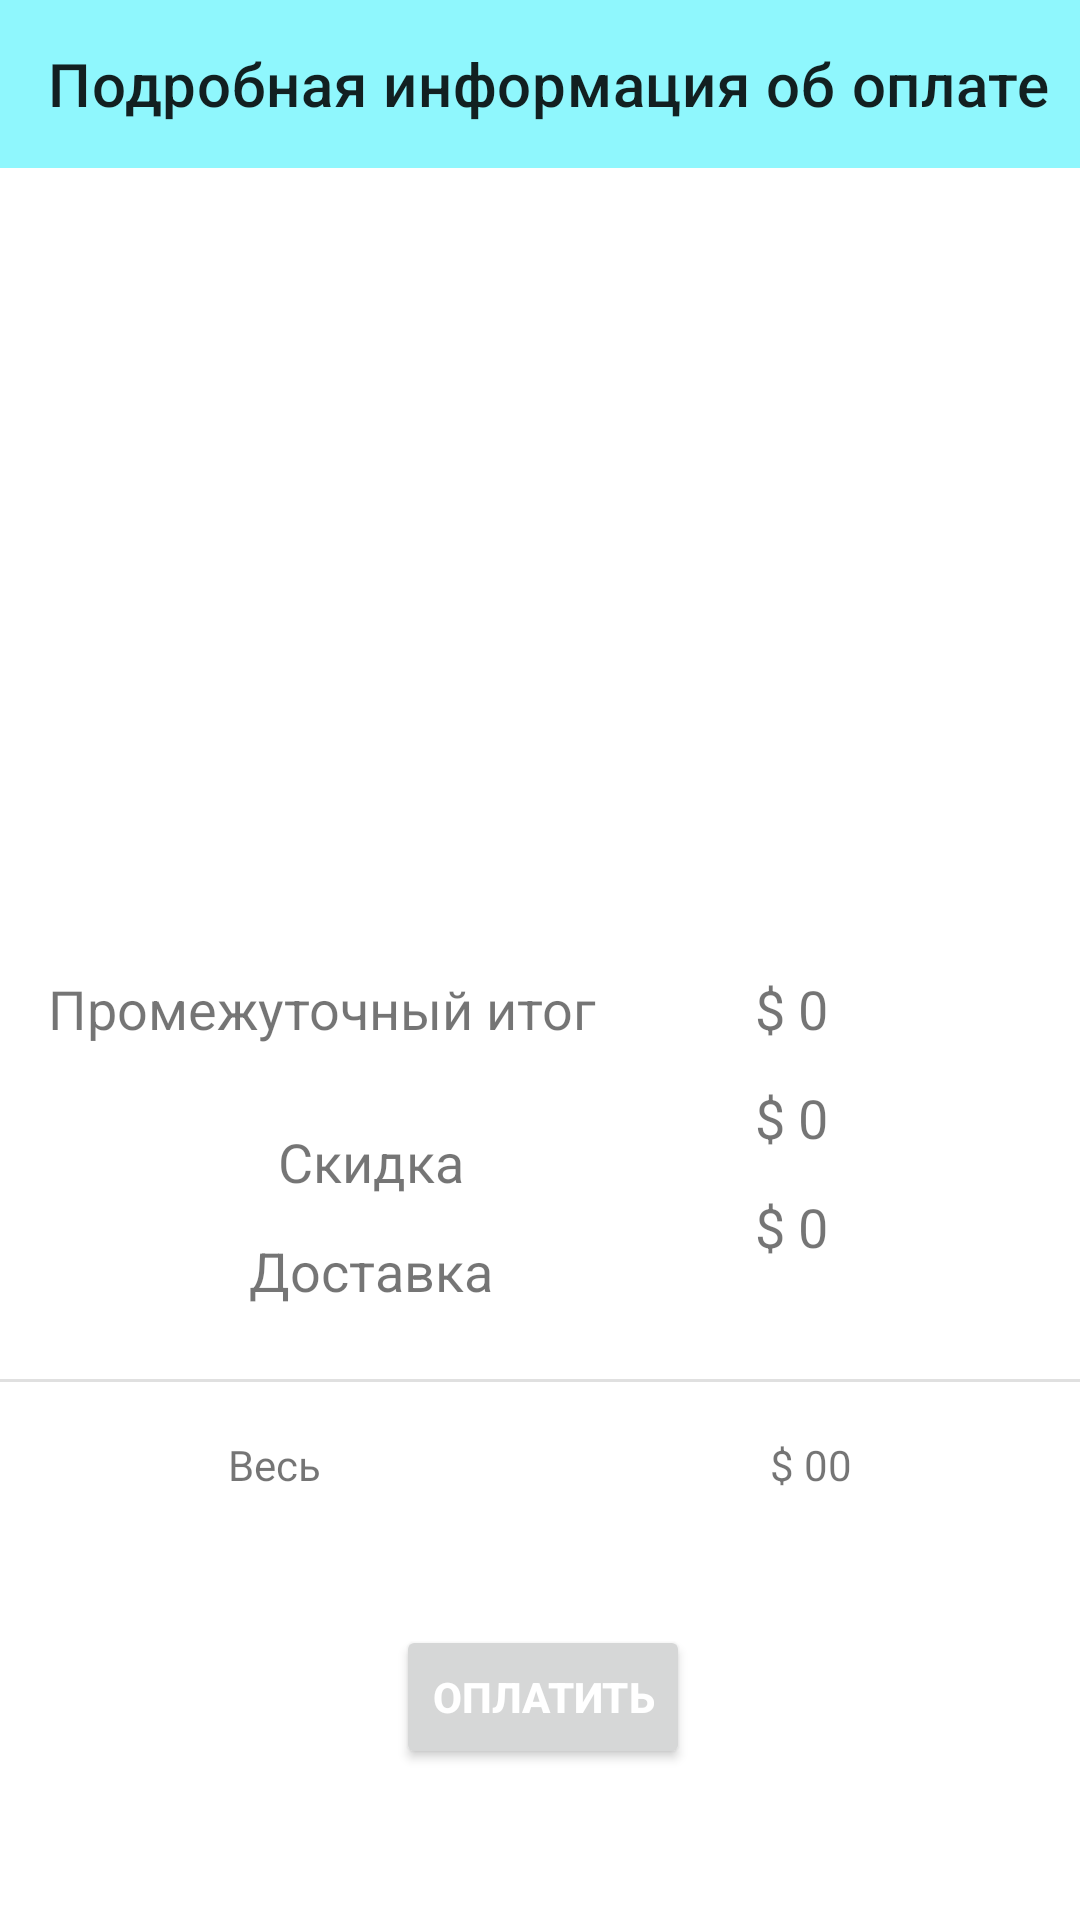

This screen was rendered from an Android layout file. Write that file and the resources it references.
<!-- AndroidManifest.xml: application theme Theme.EcommApp -->
<!-- res/layout/activity_payment.xml -->
<?xml version="1.0" encoding="utf-8"?>
<androidx.constraintlayout.widget.ConstraintLayout xmlns:android="http://schemas.android.com/apk/res/android"
    xmlns:app="http://schemas.android.com/apk/res-auto"
    xmlns:tools="http://schemas.android.com/tools"
    android:layout_width="match_parent"
    android:layout_height="match_parent"
    tools:context=".activities.PaymentActivity">

    <androidx.appcompat.widget.Toolbar
        android:id="@+id/payment_toolbar"
        android:background="#8FF7FD"
        android:layout_width="match_parent"
        android:layout_height="wrap_content"
        app:layout_constraintEnd_toEndOf="parent"
        app:layout_constraintHorizontal_bias="0.0"
        app:layout_constraintStart_toStartOf="parent"
        app:layout_constraintTop_toTopOf="parent"
        app:title="Подробная информация об оплате"/>



    <ImageView
        android:id="@+id/imageView3"
        android:layout_width="340dp"
        android:layout_height="244dp"
        android:layout_marginTop="24dp"
        app:layout_constraintEnd_toEndOf="parent"
        app:layout_constraintHorizontal_bias="0.434"
        app:layout_constraintStart_toStartOf="parent"
        app:layout_constraintTop_toBottomOf="@+id/payment_toolbar"
        app:srcCompat="@drawable/card_prev" />

    <TextView
        android:id="@+id/textView12"
        android:layout_width="215dp"
        android:layout_height="39dp"
        android:layout_marginStart="16dp"
        android:text="Промежуточный итог"
        android:textSize="18sp"
        app:layout_constraintStart_toStartOf="parent"
        app:layout_constraintTop_toBottomOf="@+id/imageView3" />

    <TextView
        android:id="@+id/textView14"
        android:layout_width="wrap_content"
        android:layout_height="wrap_content"
        android:layout_marginTop="12dp"
        android:text="Cкидка"
        android:textSize="18sp"
        app:layout_constraintEnd_toEndOf="@+id/textView12"
        app:layout_constraintStart_toStartOf="@+id/textView12"
        app:layout_constraintTop_toBottomOf="@+id/textView12" />

    <TextView
        android:id="@+id/textView15"
        android:layout_width="wrap_content"
        android:layout_height="wrap_content"
        android:layout_marginTop="12dp"
        android:text="Доставка"
        android:textSize="18sp"
        app:layout_constraintEnd_toEndOf="@+id/textView14"
        app:layout_constraintStart_toStartOf="@+id/textView14"
        app:layout_constraintTop_toBottomOf="@+id/textView14" />
    <TextView
        android:id="@+id/sub_total"
        android:layout_width="wrap_content"
        android:layout_height="wrap_content"
        android:layout_marginEnd="84dp"
        android:text="$ 0"
        android:textSize="18sp"
        app:layout_constraintEnd_toEndOf="parent"
        app:layout_constraintTop_toBottomOf="@+id/imageView3" />

    <TextView
        android:id="@+id/textView17"
        android:layout_width="wrap_content"
        android:layout_height="wrap_content"
        android:layout_marginTop="12dp"
        android:text="$ 0"
        android:textSize="18sp"
        app:layout_constraintEnd_toEndOf="@+id/sub_total"
        app:layout_constraintStart_toStartOf="@+id/sub_total"
        app:layout_constraintTop_toBottomOf="@+id/sub_total" />

    <TextView
        android:id="@+id/textView18"
        android:layout_width="wrap_content"
        android:layout_height="wrap_content"
        android:layout_marginTop="12dp"
        android:text="$ 0"
        android:textSize="18sp"
        app:layout_constraintEnd_toEndOf="@+id/textView17"
        app:layout_constraintStart_toStartOf="@+id/textView17"
        app:layout_constraintTop_toBottomOf="@+id/textView17" />

    <View
        android:id="@+id/divider5"
        android:layout_width="430dp"
        android:layout_height="1dp"
        android:layout_marginTop="24dp"
        android:background="?android:attr/listDivider"
        app:layout_constraintEnd_toEndOf="parent"
        app:layout_constraintStart_toStartOf="parent"
        app:layout_constraintTop_toBottomOf="@+id/textView15" />

    <TextView
        android:id="@+id/textView19"
        android:layout_width="wrap_content"
        android:layout_height="wrap_content"
        android:layout_marginStart="76dp"
        android:layout_marginTop="18dp"
        android:text="Весь"
        app:layout_constraintStart_toStartOf="parent"
        app:layout_constraintTop_toBottomOf="@+id/divider5" />

    <TextView
        android:id="@+id/total_amt"
        android:layout_width="wrap_content"
        android:layout_height="wrap_content"
        android:layout_marginTop="18dp"
        android:layout_marginEnd="76dp"
        android:text="$ 00"
        app:layout_constraintEnd_toEndOf="parent"
        app:layout_constraintTop_toBottomOf="@+id/divider5" />

    <Button
        android:id="@+id/pay_btn"
        android:layout_width="wrap_content"
        android:layout_height="wrap_content"
        android:layout_marginTop="44dp"
        android:text="Оплатить"
        android:textStyle="bold"
        android:textColor="@android:color/white"
        app:layout_constraintEnd_toEndOf="parent"
        app:layout_constraintHorizontal_bias="0.504"
        app:layout_constraintStart_toStartOf="parent"
        app:layout_constraintTop_toBottomOf="@+id/textView19" />

</androidx.constraintlayout.widget.ConstraintLayout>
<!-- resources referenced by this layout -->
<resources>
  <style name="Theme.EcommApp" parent="Theme.MaterialComponents.DayNight.NoActionBar">
          
          <item name="colorPrimary">@color/blue</item>
          <item name="colorPrimaryVariant">@color/pink</item>
          <item name="colorOnPrimary">@color/white</item>
          
          <item name="colorSecondary">@color/teal_200</item>
          <item name="colorSecondaryVariant">@color/teal_700</item>
          <item name="colorOnSecondary">@color/black</item>
          
          <item name="android:statusBarColor" tools:targetApi="l">?attr/colorPrimaryVariant</item>
          
      </style>
  <!-- not gathered from this repository: default colours our renderer supplied (Android Studio template values) -->
  <color name="teal_200">#FF03DAC5</color>
  <color name="teal_700">#FF018786</color>
  <color name="black">#FF000000</color>
  <color name="white">#FFFFFFFF</color>
</resources>
